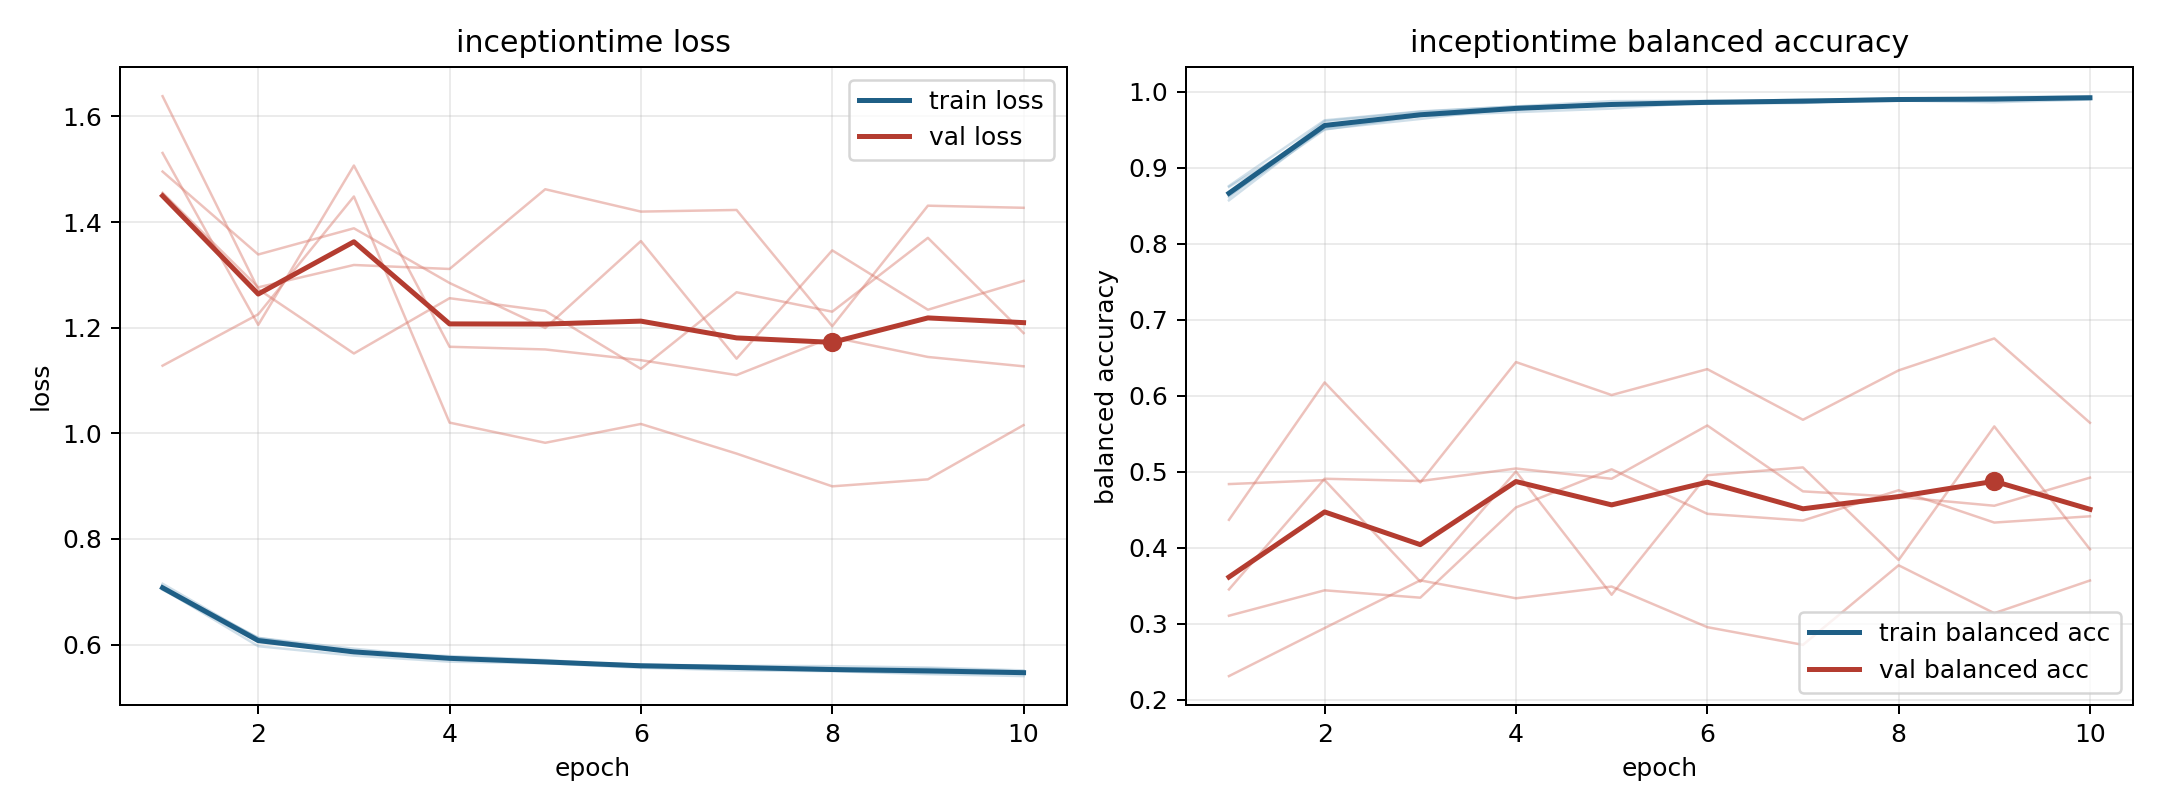

The data file committed next to this chart (first rows):
model, fold, epoch, train_loss, train_balanced_accuracy, val_loss, val_balanced_accuracy
inceptiontime, 1, 1, 0.7059, 0.861, 1.455, 0.2311
inceptiontime, 1, 2, 0.597, 0.9611, 1.276, 0.2943
inceptiontime, 1, 3, 0.5792, 0.9734, 1.319, 0.3571
inceptiontime, 1, 4, 0.5677, 0.9804, 1.311, 0.3335
inceptiontime, 1, 5, 0.5647, 0.9823, 1.462, 0.3489
inceptiontime, 1, 6, 0.5561, 0.9861, 1.42, 0.2955
inceptiontime, 1, 7, 0.5512, 0.9896, 1.423, 0.2722
inceptiontime, 1, 8, 0.5497, 0.9883, 1.203, 0.3769
inceptiontime, 1, 9, 0.5442, 0.9926, 1.431, 0.3139
inceptiontime, 1, 10, 0.5404, 0.9939, 1.427, 0.3569
inceptiontime, 2, 1, 0.7047, 0.8746, 1.496, 0.4837
inceptiontime, 2, 2, 0.6126, 0.9506, 1.339, 0.489
inceptiontime, 2, 3, 0.5922, 0.964, 1.388, 0.3553
inceptiontime, 2, 4, 0.5753, 0.9786, 1.285, 0.5003
inceptiontime, 2, 5, 0.5675, 0.984, 1.199, 0.3381
inceptiontime, 2, 6, 0.5622, 0.9852, 1.364, 0.4954
inceptiontime, 2, 7, 0.5577, 0.9882, 1.141, 0.5056
inceptiontime, 2, 8, 0.5513, 0.9911, 1.346, 0.3838
inceptiontime, 2, 9, 0.5496, 0.9914, 1.234, 0.5596
inceptiontime, 2, 10, 0.5486, 0.9924, 1.289, 0.3979
inceptiontime, 3, 1, 0.7041, 0.8758, 1.638, 0.3451
inceptiontime, 3, 2, 0.605, 0.9622, 1.273, 0.4907
inceptiontime, 3, 3, 0.587, 0.9739, 1.151, 0.4877
inceptiontime, 3, 4, 0.5737, 0.9805, 1.256, 0.5042
inceptiontime, 3, 5, 0.5674, 0.9874, 1.232, 0.4907
inceptiontime, 3, 6, 0.562, 0.9879, 1.122, 0.5608
inceptiontime, 3, 7, 0.56, 0.986, 1.267, 0.4741
inceptiontime, 3, 8, 0.5592, 0.989, 1.23, 0.4668
inceptiontime, 3, 9, 0.5566, 0.9904, 1.37, 0.4552
inceptiontime, 3, 10, 0.5512, 0.992, 1.19, 0.4921
inceptiontime, 4, 1, 0.7087, 0.863, 1.531, 0.3105
inceptiontime, 4, 2, 0.6129, 0.95, 1.205, 0.344
inceptiontime, 4, 3, 0.5862, 0.968, 1.507, 0.3343
inceptiontime, 4, 4, 0.5783, 0.9729, 1.164, 0.453
inceptiontime, 4, 5, 0.5709, 0.9776, 1.159, 0.5031
inceptiontime, 4, 6, 0.5588, 0.986, 1.139, 0.4446
inceptiontime, 4, 7, 0.556, 0.9883, 1.11, 0.4358
inceptiontime, 4, 8, 0.5534, 0.9882, 1.182, 0.4756
inceptiontime, 4, 9, 0.5547, 0.9859, 1.145, 0.4331
inceptiontime, 4, 10, 0.5489, 0.9895, 1.127, 0.4413
inceptiontime, 5, 1, 0.7152, 0.8569, 1.128, 0.4367
inceptiontime, 5, 2, 0.611, 0.9533, 1.225, 0.6174
inceptiontime, 5, 3, 0.5864, 0.9679, 1.448, 0.4859
inceptiontime, 5, 4, 0.5751, 0.9768, 1.02, 0.6442
inceptiontime, 5, 5, 0.5658, 0.9837, 0.9821, 0.6008
inceptiontime, 5, 6, 0.5604, 0.9839, 1.018, 0.6349
inceptiontime, 5, 7, 0.5585, 0.985, 0.9617, 0.5683
inceptiontime, 5, 8, 0.5507, 0.9911, 0.8997, 0.6333
inceptiontime, 5, 9, 0.5463, 0.9902, 0.9129, 0.6753
inceptiontime, 5, 10, 0.5453, 0.9914, 1.016, 0.5644
